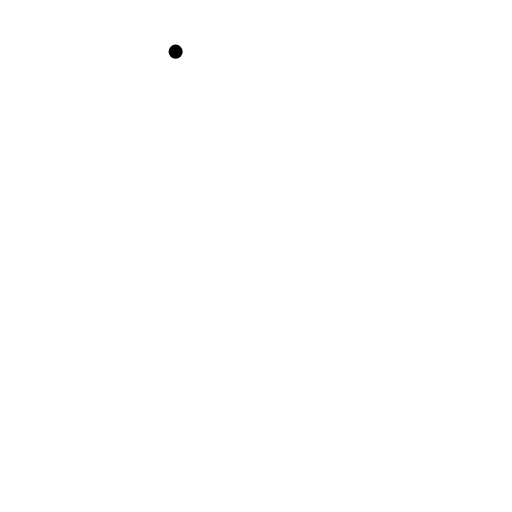
t = 0.00 s
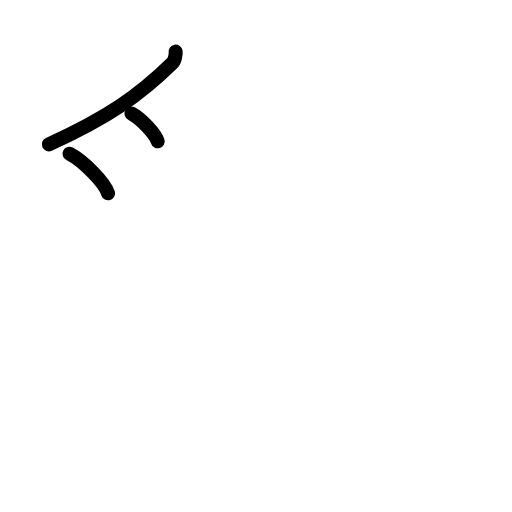
t = 2.80 s
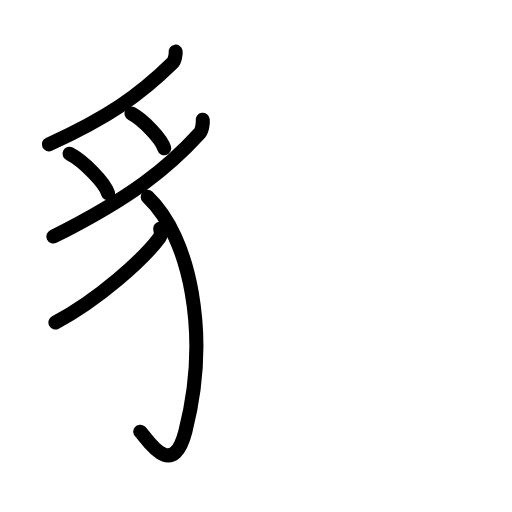
t = 5.60 s
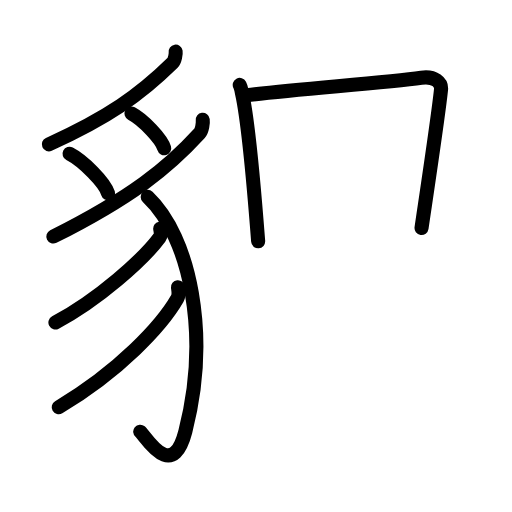
t = 8.40 s
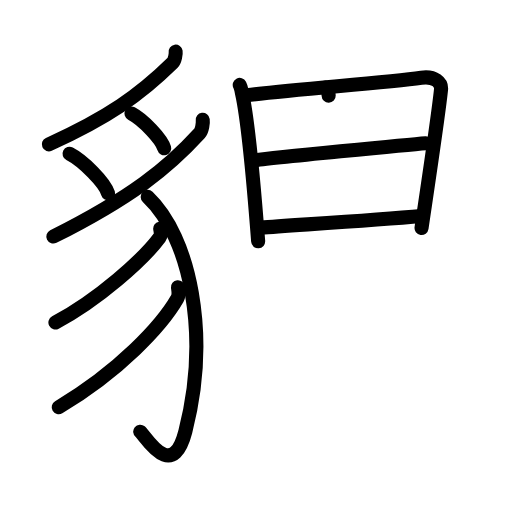
t = 11.20 s
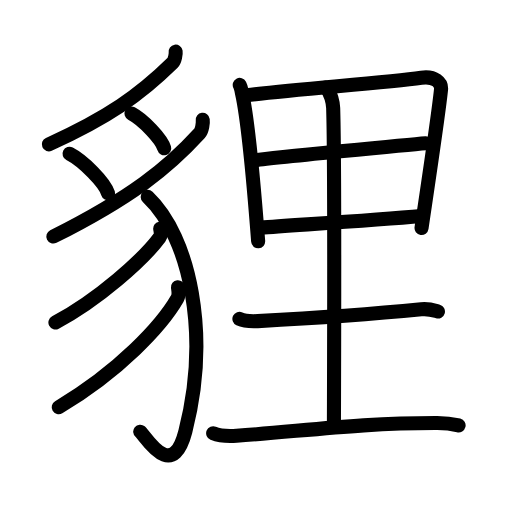
t = 14.00 s

The animated SVG that drew these frames (rendered in a browser with its animation timeline set to each time). Animation: 40 SMIL elements (animate=40); one cycle of 14.00 s.

<?xml version="1.0" encoding="UTF-8"?>
<!--
AniKanjiVG is licensed by CC-BY-SA Paul C. Sommerhoff (https://bitbucket.org/sommerhoff/anikanjivg).
AniKanjiVG uses KanjiVG which is licensed by CC-BY-SA Ulrich Apel (http://kanjivg.tagaini.net).
See also http://creativecommons.org/licenses/by-sa/3.0/
-->
<svg xmlns:kvg='http://kanjivg.tagaini.net' xmlns='http://www.w3.org/2000/svg' width='109' height='109' viewBox='0 0 109 109' style='fill:none;stroke:#000000;stroke-width:3;stroke-linecap:round;stroke-linejoin:round;' id="kvg:kanji_08c8d"><g id="kvg:08c8d" kvg:element="貍"><g id="kvg:08c8d-g1" kvg:element="豸" kvg:position="left" kvg:radical="tradit"><path id="kvg:08c8d-s1" kvg:type="㇒" d="M37.39,11c0.07,0.46-0.16,1.89-0.64,2.37C29.75,20.25,23,25,10.4,30.73"><animate attributeName="d" begin="0.0s" dur="0.5s" from="M37.39,11C37.39,11,37.39,11,37.39,11" to="M37.39,11c0.07,0.46-0.16,1.89-0.64,2.37" />
<animate attributeName="d" begin="0.5s" dur="0.5s" from="M37.39,11c0.07,0.46-0.16,1.89-0.64,2.37c0,0,0,0,0,0,0" to="M37.39,11c0.07,0.46-0.16,1.89-0.64,2.37C29.75,20.25,23,25,10.4,30.73" />
</path>
<path id="kvg:08c8d-s2" kvg:type="㇔" d="M14.81,32.73c2.9,1.49,7.48,6.11,8.2,8.42"><animate attributeName="d" begin="1.0s" dur="1.0s" from="M14.81,32.73C14.81,32.73,14.81,32.73,14.81,32.73" to="M14.81,32.73c2.9,1.49,7.48,6.11,8.2,8.42" />
<animate attributeName="d" begin="0s" dur="1.0s" from="M-100,-100" to="M-100,-100" />
</path>
<path id="kvg:08c8d-s3" kvg:type="㇔" d="M27.99,24.17c2.46,1.3,6.36,5.36,6.97,7.39"><animate attributeName="d" begin="2.0s" dur="1.0s" from="M27.99,24.17C27.99,24.17,27.99,24.17,27.99,24.17" to="M27.99,24.17c2.46,1.3,6.36,5.36,6.97,7.39" />
<animate attributeName="d" begin="0s" dur="2.0s" from="M-100,-100" to="M-100,-100" />
</path>
<path id="kvg:08c8d-s4" kvg:type="㇒" d="M43.16,25.51c0.08,0.59-0.11,2.24-0.67,2.85C35.75,35.75,28,42,11.36,50.36"><animate attributeName="d" begin="3.0s" dur="0.5s" from="M43.16,25.51C43.16,25.51,43.16,25.51,43.16,25.51" to="M43.16,25.51c0.08,0.59-0.11,2.24-0.67,2.85" />
<animate attributeName="d" begin="3.5s" dur="0.5s" from="M43.16,25.51c0.08,0.59-0.11,2.24-0.67,2.85c0,0,0,0,0,0,0" to="M43.16,25.51c0.08,0.59-0.11,2.24-0.67,2.85C35.75,35.75,28,42,11.36,50.36" />
<animate attributeName="d" begin="0s" dur="3.0s" from="M-100,-100" to="M-100,-100" />
</path>
<path id="kvg:08c8d-s5" kvg:type="㇕v" d="M31.44,41.92c9.06,8.58,13.31,29.33,8.02,49.93c-2.83,10.99-8.51,0.96-9.61,0.05"><animate attributeName="d" begin="4.0s" dur="0.5s" from="M31.44,41.92C31.44,41.92,31.44,41.92,31.44,41.92" to="M31.44,41.92c9.06,8.58,13.31,29.33,8.02,49.93" />
<animate attributeName="d" begin="4.5s" dur="0.5s" from="M31.44,41.92c9.06,8.58,13.31,29.33,8.02,49.93c0,0,0,0,0,0,0" to="M31.44,41.92c9.06,8.58,13.31,29.33,8.02,49.93c-2.83,10.99-8.51,0.96-9.61,0.05" />
<animate attributeName="d" begin="0s" dur="4.0s" from="M-100,-100" to="M-100,-100" />
</path>
<path id="kvg:08c8d-s6" kvg:type="㇒" d="M34.11,48.67c0.06,0.47,0.31,1.31-0.13,1.89C30.5,55.25,21,63.75,11.8,68.66"><animate attributeName="d" begin="5.0s" dur="0.5s" from="M34.11,48.67C34.11,48.67,34.11,48.67,34.11,48.67" to="M34.11,48.67c0.06,0.47,0.31,1.31-0.13,1.89" />
<animate attributeName="d" begin="5.5s" dur="0.5s" from="M34.11,48.67c0.06,0.47,0.31,1.31-0.13,1.89c0,0,0,0,0,0,0" to="M34.11,48.67c0.06,0.47,0.31,1.31-0.13,1.89C30.5,55.25,21,63.75,11.8,68.66" />
<animate attributeName="d" begin="0s" dur="5.0s" from="M-100,-100" to="M-100,-100" />
</path>
<path id="kvg:08c8d-s7" kvg:type="㇒" d="M37.89,61.14c0.07,0.6,0.31,1.64-0.14,2.42c-3.33,5.79-12.38,15.49-25.25,23.13"><animate attributeName="d" begin="6.0s" dur="0.5s" from="M37.89,61.14C37.89,61.14,37.89,61.14,37.89,61.14" to="M37.89,61.14c0.07,0.6,0.31,1.64-0.14,2.42" />
<animate attributeName="d" begin="6.5s" dur="0.5s" from="M37.89,61.14c0.07,0.6,0.31,1.64-0.14,2.42c0,0,0,0,0,0,0" to="M37.89,61.14c0.07,0.6,0.31,1.64-0.14,2.42c-3.33,5.79-12.38,15.49-25.25,23.13" />
<animate attributeName="d" begin="0s" dur="6.0s" from="M-100,-100" to="M-100,-100" />
</path>
</g>
<g id="kvg:08c8d-g2" kvg:element="里" kvg:position="right"><path id="kvg:08c8d-s8" kvg:type="㇑" d="M51.04,18.08c0.3,0.57,0.31,0.97,0.47,1.7c1.35,5.96,2.6,20.49,3.45,31.59"><animate attributeName="d" begin="7.0s" dur="0.5s" from="M51.04,18.08C51.04,18.08,51.04,18.08,51.04,18.08" to="M51.04,18.08c0.3,0.57,0.31,0.97,0.47,1.7" />
<animate attributeName="d" begin="7.5s" dur="0.5s" from="M51.04,18.08c0.3,0.57,0.31,0.97,0.47,1.7c0,0,0,0,0,0,0" to="M51.04,18.08c0.3,0.57,0.31,0.97,0.47,1.7c1.35,5.96,2.6,20.49,3.45,31.59" />
<animate attributeName="d" begin="0s" dur="7.0s" from="M-100,-100" to="M-100,-100" />
</path>
<path id="kvg:08c8d-s9" kvg:type="㇕a" d="M52.44,20.29c10.49-1.34,29.41-2.62,37.25-3.74c2.88-0.41,4.35,1.05,4.2,2.51c-0.54,5.37-2.83,20.5-4.15,29.48"><animate attributeName="d" begin="8.0s" dur="0.3333333333333333s" from="M52.44,20.29C52.44,20.29,52.44,20.29,52.44,20.29" to="M52.44,20.29c10.49-1.34,29.41-2.62,37.25-3.74" />
<animate attributeName="d" begin="8.333333333333334s" dur="0.3333333333333333s" from="M52.44,20.29c10.49-1.34,29.41-2.62,37.25-3.74c0,0,0,0,0,0,0" to="M52.44,20.29c10.49-1.34,29.41-2.62,37.25-3.74c2.88-0.41,4.35,1.05,4.2,2.51" />
<animate attributeName="d" begin="8.666666666666666s" dur="0.3333333333333333s" from="M52.44,20.29c10.49-1.34,29.41-2.62,37.25-3.74c2.88-0.41,4.35,1.05,4.2,2.51c0,0,0,0,0,0,0" to="M52.44,20.29c10.49-1.34,29.41-2.62,37.25-3.74c2.88-0.41,4.35,1.05,4.2,2.51c-0.54,5.37-2.83,20.5-4.15,29.48" />
<animate attributeName="d" begin="0s" dur="8.0s" from="M-100,-100" to="M-100,-100" />
</path>
<path id="kvg:08c8d-s10" kvg:type="㇐a" d="M53.9,34.17c3.42-0.52,33.92-3.46,36.75-3.68"><animate attributeName="d" begin="9.0s" dur="1.0s" from="M53.9,34.17C53.9,34.17,53.9,34.17,53.9,34.17" to="M53.9,34.17c3.42-0.52,33.92-3.46,36.75-3.68" />
<animate attributeName="d" begin="0s" dur="9.0s" from="M-100,-100" to="M-100,-100" />
</path>
<path id="kvg:08c8d-s11" kvg:type="㇐a" d="M55.5,48.46c7.55-0.57,23.81-1.55,34.24-2.49"><animate attributeName="d" begin="10.0s" dur="1.0s" from="M55.5,48.46C55.5,48.46,55.5,48.46,55.5,48.46" to="M55.5,48.46c7.55-0.57,23.81-1.55,34.24-2.49" />
<animate attributeName="d" begin="0s" dur="10.0s" from="M-100,-100" to="M-100,-100" />
</path>
<path id="kvg:08c8d-s12" kvg:type="㇑a" d="M69.33,18.63c1.17,1.12,1.57,3.35,1.6,4.36c0.39,12.89,0.16,62.85,0.16,67.51"><animate attributeName="d" begin="11.0s" dur="0.5s" from="M69.33,18.63C69.33,18.63,69.33,18.63,69.33,18.63" to="M69.33,18.63c1.17,1.12,1.57,3.35,1.6,4.36" />
<animate attributeName="d" begin="11.5s" dur="0.5s" from="M69.33,18.63c1.17,1.12,1.57,3.35,1.6,4.36c0,0,0,0,0,0,0" to="M69.33,18.63c1.17,1.12,1.57,3.35,1.6,4.36c0.39,12.89,0.16,62.85,0.16,67.51" />
<animate attributeName="d" begin="0s" dur="11.0s" from="M-100,-100" to="M-100,-100" />
</path>
<path id="kvg:08c8d-s13" kvg:type="㇐" d="M50.97,67.88c1.01,0.48,2.87,0.53,3.89,0.48c10.55-0.55,25.65-1.61,34.82-2.51c1.68-0.17,2.7,0.23,3.55,0.47"><animate attributeName="d" begin="12.0s" dur="0.3333333333333333s" from="M50.97,67.88C50.97,67.88,50.97,67.88,50.97,67.88" to="M50.97,67.88c1.01,0.48,2.87,0.53,3.89,0.48" />
<animate attributeName="d" begin="12.333333333333334s" dur="0.3333333333333333s" from="M50.97,67.88c1.01,0.48,2.87,0.53,3.89,0.48c0,0,0,0,0,0,0" to="M50.97,67.88c1.01,0.48,2.87,0.53,3.89,0.48c10.55-0.55,25.65-1.61,34.82-2.51" />
<animate attributeName="d" begin="12.666666666666666s" dur="0.3333333333333333s" from="M50.97,67.88c1.01,0.48,2.87,0.53,3.89,0.48c10.55-0.55,25.65-1.61,34.82-2.51c0,0,0,0,0,0,0" to="M50.97,67.88c1.01,0.48,2.87,0.53,3.89,0.48c10.55-0.55,25.65-1.61,34.82-2.51c1.68-0.17,2.7,0.23,3.55,0.47" />
<animate attributeName="d" begin="0s" dur="12.0s" from="M-100,-100" to="M-100,-100" />
</path>
<path id="kvg:08c8d-s14" kvg:type="㇐" d="M45.38,92.23c1.3,0.54,3.68,0.63,4.98,0.54c13.52-0.91,26.62-2.77,42.72-2.73c2.17,0,3.46,0.26,4.55,0.53"><animate attributeName="d" begin="13.0s" dur="0.3333333333333333s" from="M45.38,92.23C45.38,92.23,45.38,92.23,45.38,92.23" to="M45.38,92.23c1.3,0.54,3.68,0.63,4.98,0.54" />
<animate attributeName="d" begin="13.333333333333334s" dur="0.3333333333333333s" from="M45.38,92.23c1.3,0.54,3.68,0.63,4.98,0.54c0,0,0,0,0,0,0" to="M45.38,92.23c1.3,0.54,3.68,0.63,4.98,0.54c13.52-0.91,26.62-2.77,42.72-2.73" />
<animate attributeName="d" begin="13.666666666666666s" dur="0.3333333333333333s" from="M45.38,92.23c1.3,0.54,3.68,0.63,4.98,0.54c13.52-0.91,26.62-2.77,42.72-2.73c0,0,0,0,0,0,0" to="M45.38,92.23c1.3,0.54,3.68,0.63,4.98,0.54c13.52-0.91,26.62-2.77,42.72-2.73c2.17,0,3.46,0.26,4.55,0.53" />
<animate attributeName="d" begin="0s" dur="13.0s" from="M-100,-100" to="M-100,-100" />
</path>
</g>
</g>
</svg>
